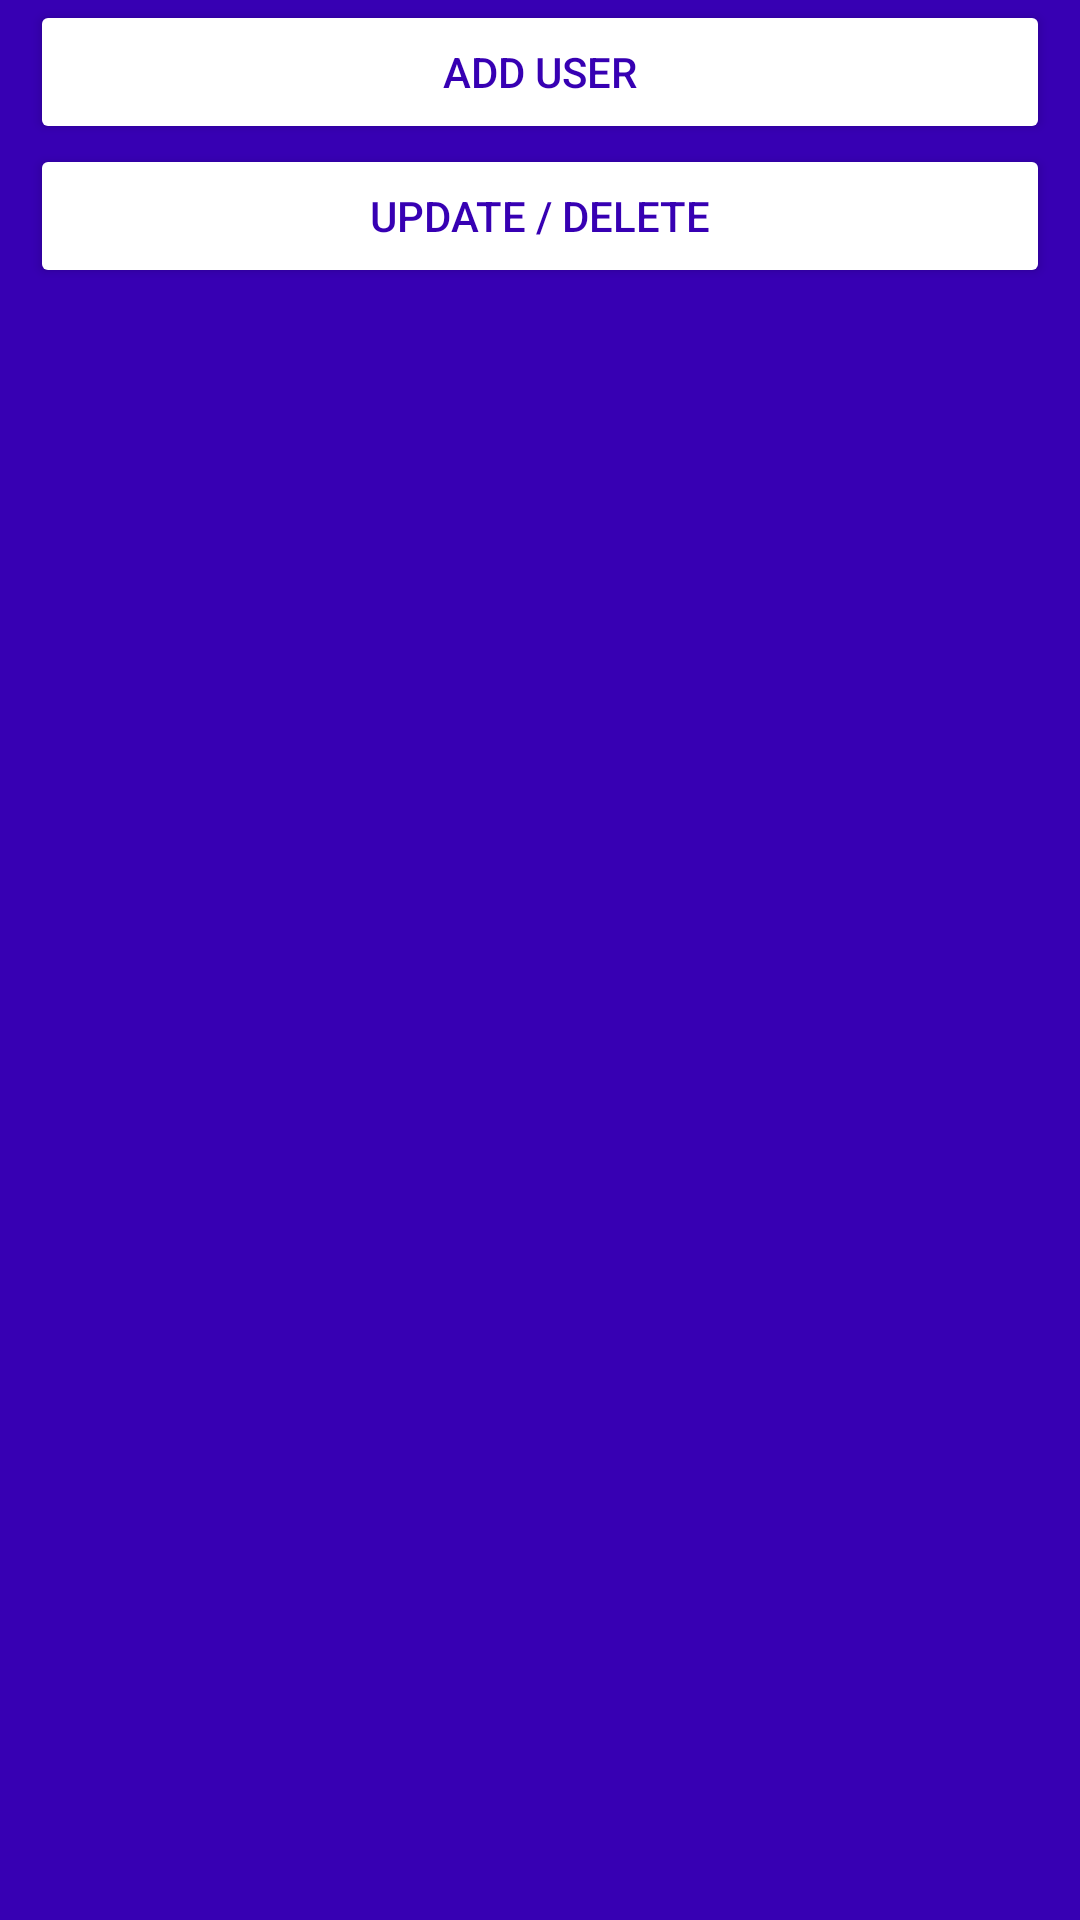

Produce the Android XML layout that renders to this screen, including the resource entries it uses.
<!-- AndroidManifest.xml: application theme Theme.PostDelUpdate -->
<!-- res/layout/activity_main.xml -->
<?xml version="1.0" encoding="utf-8"?>
<LinearLayout xmlns:android="http://schemas.android.com/apk/res/android"
    xmlns:app="http://schemas.android.com/apk/res-auto"
    xmlns:tools="http://schemas.android.com/tools"
    android:layout_width="match_parent"
    android:layout_height="match_parent"
    android:orientation="vertical"

    android:background="@color/design_default_color_primary_dark"
    tools:context=".MainActivity">

    <Button
        android:id="@+id/btnAdd"
        android:layout_width="match_parent"
        android:layout_height="wrap_content"
        android:backgroundTint="@color/white"
        android:textColor="@color/purple_700"
        android:layout_marginRight="10dp"
        android:layout_marginLeft="10dp"
        android:text="Add User"/>

    <Button
        android:id="@+id/btnDelUp"
        android:layout_width="match_parent"
        android:layout_height="wrap_content"
        android:backgroundTint="@color/white"
        android:textColor="@color/purple_700"
        android:layout_marginRight="10dp"
        android:layout_marginLeft="10dp"
        android:text="Update / Delete"/>

    <androidx.recyclerview.widget.RecyclerView
        android:id="@+id/rvMain"
        android:layout_weight="1"
        android:layout_width="match_parent"
        android:layout_height="wrap_content"
        android:layout_marginRight="10dp"
        android:layout_marginLeft="10dp"
        android:backgroundTint="@color/purple_500"
        android:layout_gravity="center_vertical|center_horizontal"/>

</LinearLayout>
<!-- resources referenced by this layout -->
<resources>
  <style name="Theme.PostDelUpdate" parent="Theme.MaterialComponents.DayNight.DarkActionBar">
          
          <item name="colorPrimary">@color/purple_500</item>
          <item name="colorPrimaryVariant">@color/purple_700</item>
          <item name="colorOnPrimary">@color/white</item>
          
          <item name="colorSecondary">@color/teal_200</item>
          <item name="colorSecondaryVariant">@color/teal_700</item>
          <item name="colorOnSecondary">@color/black</item>
          
          <item name="android:statusBarColor" tools:targetApi="l">?attr/colorPrimaryVariant</item>
          
      </style>
  <!-- not gathered from this repository: default colours our renderer supplied (Android Studio template values) -->
  <color name="purple_500">#FF6200EE</color>
  <color name="purple_700">#FF3700B3</color>
  <color name="teal_200">#FF03DAC5</color>
  <color name="teal_700">#FF018786</color>
  <color name="black">#FF000000</color>
  <color name="white">#FFFFFFFF</color>
</resources>
